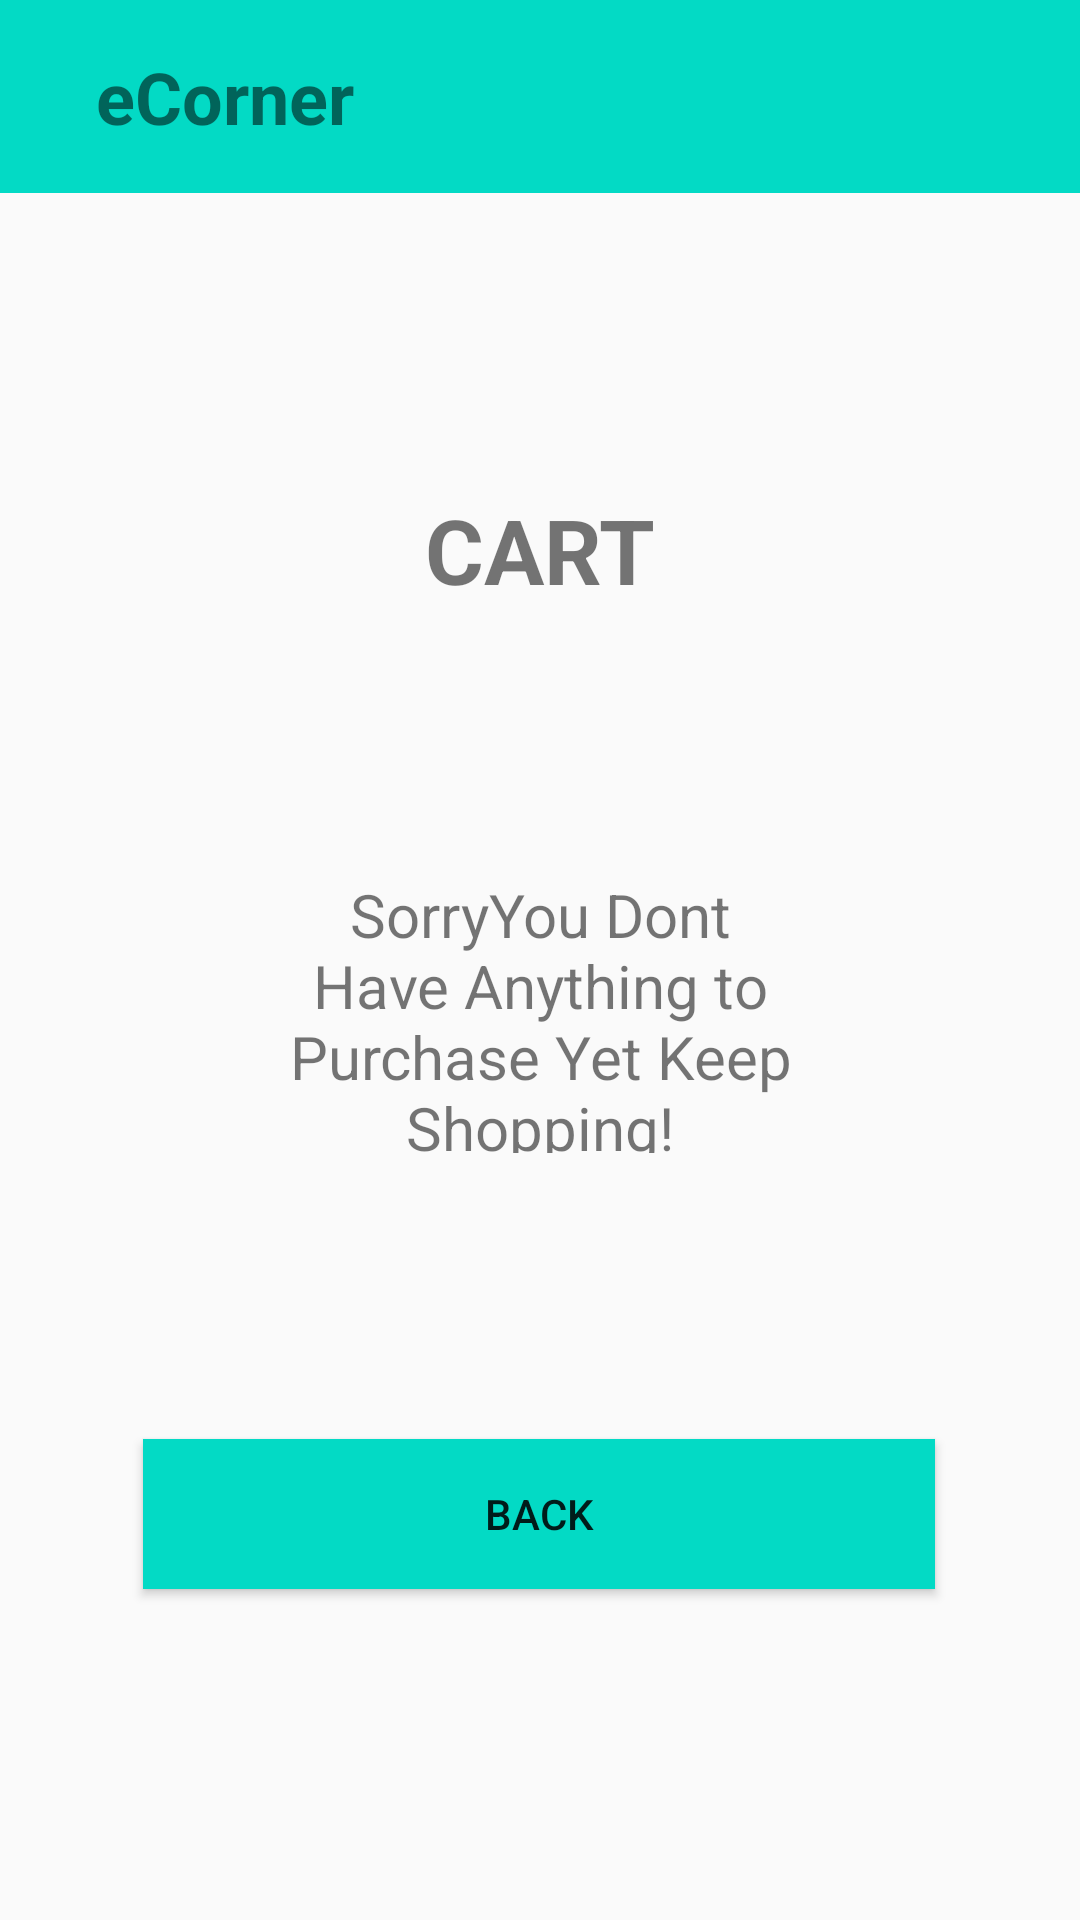

Layout XML and referenced resources for this Android screen:
<!-- AndroidManifest.xml: activity theme AppTheme.NoActionBar -->
<!-- res/layout/activity_cart.xml -->
<?xml version="1.0" encoding="utf-8"?>
<androidx.constraintlayout.widget.ConstraintLayout xmlns:android="http://schemas.android.com/apk/res/android"
    xmlns:app="http://schemas.android.com/apk/res-auto"
    xmlns:tools="http://schemas.android.com/tools"
    android:layout_width="match_parent"
    android:layout_height="match_parent"
    tools:context=".CartActivity">

    <include
        android:id="@+id/include"
        layout="@layout/toolbar"
        tools:layout_editor_absoluteX="0dp"
        tools:layout_editor_absoluteY="-84dp" />

    <TextView
        android:id="@+id/textView3"
        android:layout_width="wrap_content"
        android:layout_height="wrap_content"
        android:text="CART"
        android:textAlignment="center"
        android:textSize="30dp"
        android:textStyle="bold"
        app:layout_constraintBottom_toBottomOf="parent"
        app:layout_constraintEnd_toEndOf="parent"
        app:layout_constraintStart_toStartOf="parent"
        app:layout_constraintTop_toTopOf="@+id/include"
        app:layout_constraintVertical_bias="0.272" />

    <TextView
        android:id="@+id/textView5"
        android:layout_width="185dp"
        android:layout_height="93dp"
        android:layout_marginTop="88dp"
        android:text="SorryYou Dont Have Anything to  Purchase Yet Keep Shopping!"
        android:textAlignment="center"
        android:textSize="20dp"
        app:layout_constraintEnd_toEndOf="parent"
        app:layout_constraintStart_toStartOf="parent"
        app:layout_constraintTop_toBottomOf="@+id/textView3" />

    <Button
        android:id="@+id/button_back"
        android:layout_width="264dp"
        android:layout_height="50dp"
        android:layout_marginBottom="16dp"
        android:background="@color/teal_200"
        android:text="Back"
        app:layout_constraintBottom_toBottomOf="parent"
        app:layout_constraintEnd_toEndOf="parent"
        app:layout_constraintHorizontal_bias="0.496"
        app:layout_constraintStart_toStartOf="parent"
        app:layout_constraintTop_toBottomOf="@+id/textView5"
        app:layout_constraintVertical_bias="0.503" />

</androidx.constraintlayout.widget.ConstraintLayout>
<!-- res/layout/toolbar.xml (included above) -->
<?xml version="1.0" encoding="utf-8"?>
<RelativeLayout
    xmlns:android="http://schemas.android.com/apk/res/android"
    android:layout_width="match_parent"
    android:layout_height="match_parent">

    <RelativeLayout
        android:layout_width="match_parent"
        android:layout_height="wrap_content"
        android:background="@color/teal_200"
        android:padding="16dp">

        <ImageView
            android:id="@+id/ic_account"
            android:layout_width="wrap_content"
            android:layout_height="wrap_content"
            android:layout_centerVertical="true"

            android:layout_marginStart="300dp"
            android:src="@drawable/ic_baseline_account_circle_24" />

        <TextView
            android:id="@+id/toolbar_text"
            android:layout_width="wrap_content"
            android:layout_height="wrap_content"
            android:layout_centerVertical="true"
            android:layout_marginStart="16dp"
            android:text="eCorner"
            android:textSize="24dp"
            android:textStyle="bold" />

        <ImageView
            android:id="@+id/ic_cart"
            android:layout_width="wrap_content"
            android:layout_height="wrap_content"
            android:layout_alignParentEnd="true"
            android:layout_centerVertical="true"
            android:src="@drawable/ic_baseline_shopping_cart_24" />

    </RelativeLayout>

</RelativeLayout>
<!-- resources referenced by this layout -->
<resources>
  <color name="teal_200">#FF03DAC5</color>
  <style name="AppTheme.NoActionBar">
         <item name="windowActionBar">false</item>
         <item name="windowNoTitle">true</item>
     </style>
</resources>
